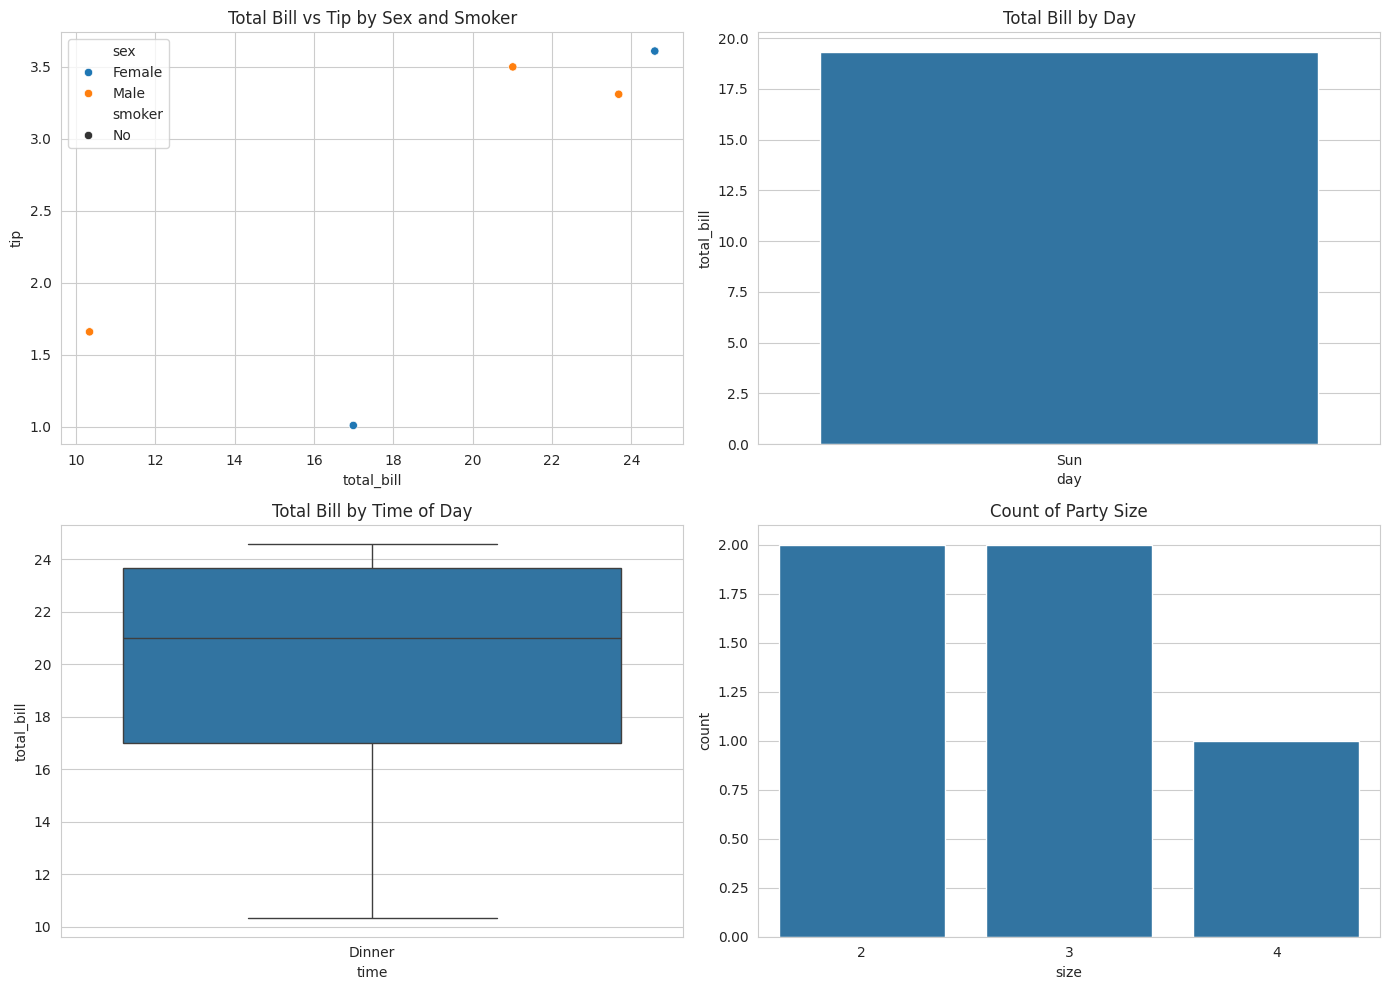

Here is the Python script that generated this plot:
import pandas as pd
import matplotlib.pyplot as plt
import seaborn as sns

# Create a sample dataset manually
data = {
    'total_bill': [16.99, 10.34, 21.01, 23.68, 24.59],
    'tip': [1.01, 1.66, 3.50, 3.31, 3.61],
    'sex': ['Female', 'Male', 'Male', 'Male', 'Female'],
    'smoker': ['No', 'No', 'No', 'No', 'No'],
    'day': ['Sun', 'Sun', 'Sun', 'Sun', 'Sun'],
    'time': ['Dinner', 'Dinner', 'Dinner', 'Dinner', 'Dinner'],
    'size': [2, 3, 3, 2, 4]
}

# Convert to DataFrame
tips = pd.DataFrame(data)

# Display the first few rows of the dataset
print(tips.head())

# Set the aesthetic style of the plots
sns.set_style("whitegrid")

# Create a figure with subplots
fig, axs = plt.subplots(2, 2, figsize=(14, 10))

# Scatter plot of total_bill vs tip
sns.scatterplot(ax=axs[0, 0], data=tips, x='total_bill', y='tip', hue='sex', style='smoker')
axs[0, 0].set_title('Total Bill vs Tip by Sex and Smoker')

# Bar plot of total bill by day
sns.barplot(ax=axs[0, 1], data=tips, x='day', y='total_bill', ci=None)
axs[0, 1].set_title('Total Bill by Day')

# Box plot of total bill by time of day
sns.boxplot(ax=axs[1, 0], data=tips, x='time', y='total_bill')
axs[1, 0].set_title('Total Bill by Time of Day')

# Count plot of party size
sns.countplot(ax=axs[1, 1], data=tips, x='size')
axs[1, 1].set_title('Count of Party Size')

# Adjust the layout
plt.tight_layout()

# Show the plot
plt.show()
